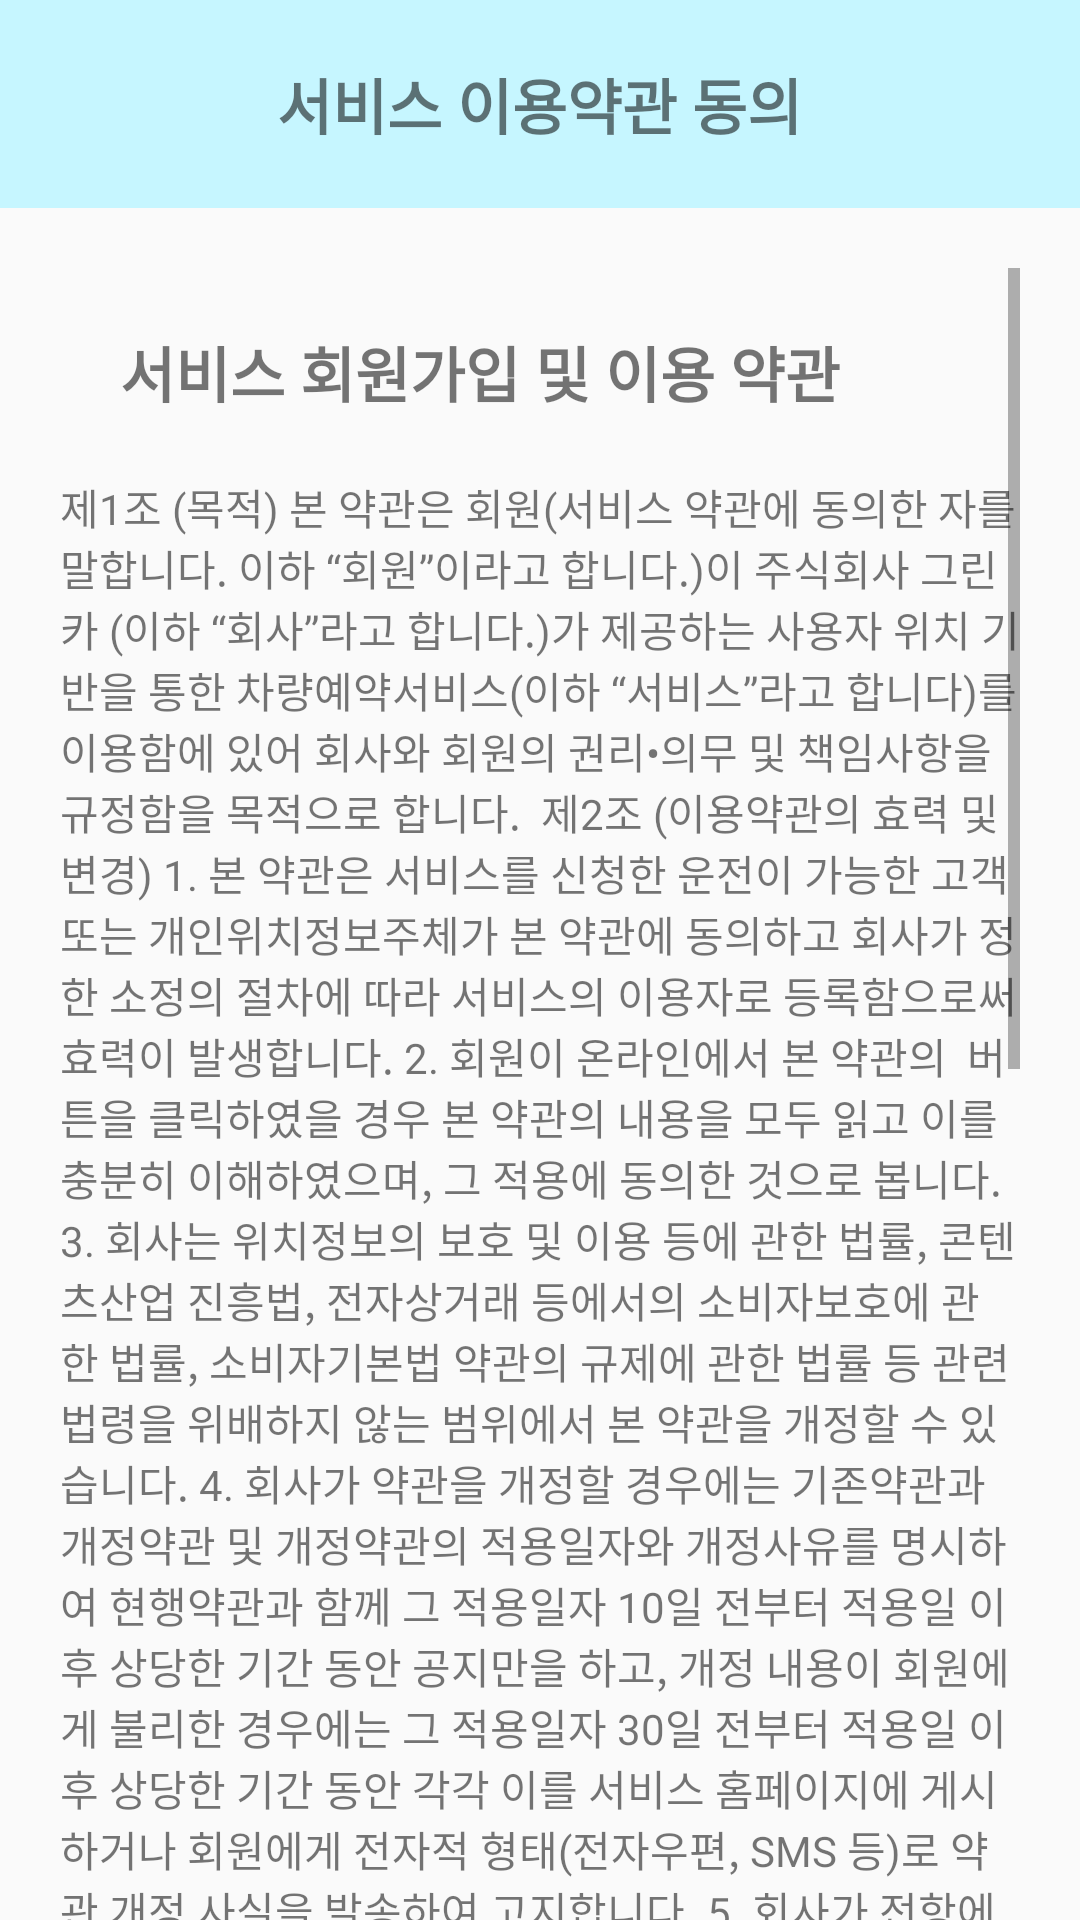

The Android layout XML behind this screen, and the referenced resources:
<!-- AndroidManifest.xml: application theme AppTheme -->
<!-- res/layout/activity_4_agreement_service.xml -->
<?xml version="1.0" encoding="utf-8"?>
<androidx.constraintlayout.widget.ConstraintLayout xmlns:android="http://schemas.android.com/apk/res/android"
    xmlns:app="http://schemas.android.com/apk/res-auto"
    xmlns:tools="http://schemas.android.com/tools"
    android:layout_width="match_parent"
    android:layout_height="match_parent"
    tools:context=".activity_4_agreement_service">
    <RelativeLayout
        android:id="@+id/RelativeLayout_frontbar"
        app:layout_constraintTop_toTopOf="parent"
        app:layout_constraintLeft_toLeftOf="parent"
        app:layout_constraintRight_toRightOf="parent"
        android:layout_width="match_parent"
        android:layout_height="wrap_content"
        android:padding="20dp"
        android:background="@color/colorlightBlue"

        >

        <ImageView
            android:layout_width="wrap_content"
            android:layout_height="wrap_content"
            android:src="@drawable/ic_navigate_before"
            android:clickable="true">  //클릭할수있도록 설정

        </ImageView>

        <TextView
            android:layout_width="wrap_content"
            android:layout_height="wrap_content"
            android:text="서비스 이용약관 동의"
            android:textSize="20dp"
            android:layout_centerHorizontal="true"
            android:textStyle="bold"
            ></TextView>

    </RelativeLayout>


    <ScrollView
        android:layout_width="wrap_content"
        android:layout_height="wrap_content"
        android:id="@+id/ScrollView_statement"
        app:layout_constraintTop_toBottomOf="@id/RelativeLayout_frontbar"
        app:layout_constraintLeft_toLeftOf="parent"
        app:layout_constraintRight_toRightOf="parent"
        android:padding="20dp"
        >
        <LinearLayout
            android:layout_width="wrap_content"
            android:layout_height="wrap_content"
            android:orientation="vertical">

            <TextView
                android:layout_width="match_parent"
                android:layout_height="match_parent"
                android:text="서비스 회원가입 및 이용 약관"
                android:textStyle="bold"
                android:layout_margin="20dp"
                android:textSize="20dp"
                ></TextView>

            <TextView
                android:layout_width="match_parent"
                android:layout_height="match_parent"
                android:text="제1조 (목적)
본 약관은 회원(서비스 약관에 동의한 자를 말합니다. 이하 “회원”이라고 합니다.)이 주식회사 그린카 (이하 “회사”라고 합니다.)가 제공하는 사용자 위치 기반을 통한 차량예약서비스(이하 “서비스”라고 합니다)를 이용함에 있어 회사와 회원의 권리•의무 및 책임사항을 규정함을 목적으로 합니다.

제2조 (이용약관의 효력 및 변경)
1. 본 약관은 서비스를 신청한 운전이 가능한 고객 또는 개인위치정보주체가 본 약관에 동의하고 회사가 정한 소정의 절차에 따라 서비스의 이용자로 등록함으로써 효력이 발생합니다.
2. 회원이 온라인에서 본 약관의  버튼을 클릭하였을 경우 본 약관의 내용을 모두 읽고 이를 충분히 이해하였으며, 그 적용에 동의한 것으로 봅니다.
3. 회사는 위치정보의 보호 및 이용 등에 관한 법률, 콘텐츠산업 진흥법, 전자상거래 등에서의 소비자보호에 관한 법률, 소비자기본법 약관의 규제에 관한 법률 등 관련법령을 위배하지 않는 범위에서 본 약관을 개정할 수 있습니다.
4. 회사가 약관을 개정할 경우에는 기존약관과 개정약관 및 개정약관의 적용일자와 개정사유를 명시하여 현행약관과 함께 그 적용일자 10일 전부터 적용일 이후 상당한 기간 동안 공지만을 하고, 개정 내용이 회원에게 불리한 경우에는 그 적용일자 30일 전부터 적용일 이후 상당한 기간 동안 각각 이를 서비스 홈페이지에 게시하거나 회원에게 전자적 형태(전자우편, SMS 등)로 약관 개정 사실을 발송하여 고지합니다.
5. 회사가 전항에 따라 회원에게 통지하면서 공지 또는 공지∙고지일로부터 개정약관 시행일 7일 후까지 거부의사를 표시하지 아니하면 이용약관에 승인한 것으로 봅니다. 회원이 개정약관에 동의하지 않을 경우 회원은 이용계약을 해지할 수 있습니다.
제3조 (관계법령의 적용)
본 약관은 신의성실의 원칙에 따라 공정하게 적용하며, 본 약관에 명시되지 아니한 사항에 대하여는 관계법령 또는 상관례에 따릅니다.

제4조 (서비스의 내용)
회사가 제공하는 서비스는 아래와 같습니다."></TextView>

            <TextView
                android:layout_width="match_parent"
                android:layout_height="match_parent"
                android:text="제1조 (목적)
본 약관은 회원(서비스 약관에 동의한 자를 말합니다. 이하 “회원”이라고 합니다.)이 주식회사 그린카 (이하 “회사”라고 합니다.)가 제공하는 사용자 위치 기반을 통한 차량예약서비스(이하 “서비스”라고 합니다)를 이용함에 있어 회사와 회원의 권리•의무 및 책임사항을 규정함을 목적으로 합니다.

제2조 (이용약관의 효력 및 변경)
1. 본 약관은 서비스를 신청한 운전이 가능한 고객 또는 개인위치정보주체가 본 약관에 동의하고 회사가 정한 소정의 절차에 따라 서비스의 이용자로 등록함으로써 효력이 발생합니다.
2. 회원이 온라인에서 본 약관의  버튼을 클릭하였을 경우 본 약관의 내용을 모두 읽고 이를 충분히 이해하였으며, 그 적용에 동의한 것으로 봅니다.
3. 회사는 위치정보의 보호 및 이용 등에 관한 법률, 콘텐츠산업 진흥법, 전자상거래 등에서의 소비자보호에 관한 법률, 소비자기본법 약관의 규제에 관한 법률 등 관련법령을 위배하지 않는 범위에서 본 약관을 개정할 수 있습니다.
4. 회사가 약관을 개정할 경우에는 기존약관과 개정약관 및 개정약관의 적용일자와 개정사유를 명시하여 현행약관과 함께 그 적용일자 10일 전부터 적용일 이후 상당한 기간 동안 공지만을 하고, 개정 내용이 회원에게 불리한 경우에는 그 적용일자 30일 전부터 적용일 이후 상당한 기간 동안 각각 이를 서비스 홈페이지에 게시하거나 회원에게 전자적 형태(전자우편, SMS 등)로 약관 개정 사실을 발송하여 고지합니다.
5. 회사가 전항에 따라 회원에게 통지하면서 공지 또는 공지∙고지일로부터 개정약관 시행일 7일 후까지 거부의사를 표시하지 아니하면 이용약관에 승인한 것으로 봅니다. 회원이 개정약관에 동의하지 않을 경우 회원은 이용계약을 해지할 수 있습니다.
제3조 (관계법령의 적용)
본 약관은 신의성실의 원칙에 따라 공정하게 적용하며, 본 약관에 명시되지 아니한 사항에 대하여는 관계법령 또는 상관례에 따릅니다.

제4조 (서비스의 내용)
회사가 제공하는 서비스는 아래와 같습니다."></TextView>

        </LinearLayout>
    </ScrollView>
</androidx.constraintlayout.widget.ConstraintLayout>
<!-- resources referenced by this layout -->
<resources>
  <color name="colorlightBlue">#C6F6FF</color>
  <style name="AppTheme" parent="Theme.AppCompat.Light.NoActionBar"> //기존 parent 부분 : Theme.AppCompat.Light.DarkActionBar
          
          <item name="colorPrimary">@color/colorPrimary</item>
          <item name="colorPrimaryDark">@color/colorPrimaryDark</item>
          <item name="colorAccent">@color/colorAccent</item>
          <item name="windowActionBar">false</item>
          <item name="windowNoTitle">true</item>
      </style>
  <color name="colorPrimary">#6200EE</color>
  <color name="colorPrimaryDark">#3700B3</color>
  <color name="colorAccent">#03DAC5</color>
</resources>
